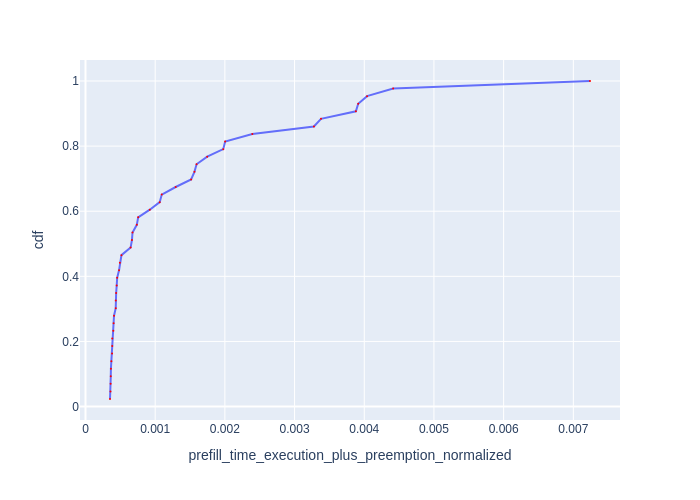

Values plotted in this chart, from the file beside it:
Request Id, prefill_time_execution_plus_preemption_n…, cdf
0_8, 0.0003517, 0.02326
0_36, 0.0003589, 0.04651
0_18, 0.0003608, 0.06977
0_75, 0.0003629, 0.09302
0_10, 0.0003647, 0.1163
0_112, 0.000371, 0.1395
0_93, 0.0003817, 0.1628
0_45, 0.0003838, 0.186
0_100, 0.0003843, 0.2093
0_58, 0.0003994, 0.2326
0_0, 0.0004037, 0.2558
0_11, 0.0004094, 0.2791
0_52, 0.0004339, 0.3023
0_81, 0.0004347, 0.3256
0_28, 0.0004399, 0.3488
0_41, 0.000448, 0.3721
0_113, 0.0004545, 0.3953
0_24, 0.0004815, 0.4186
0_122, 0.0004936, 0.4419
0_61, 0.0005164, 0.4651
0_127, 0.0006475, 0.4884
0_59, 0.0006666, 0.5116
0_37, 0.0006748, 0.5349
0_30, 0.0007363, 0.5581
0_92, 0.000756, 0.5814
0_99, 0.0009227, 0.6047
0_20, 0.001065, 0.6279
0_82, 0.001094, 0.6512
0_83, 0.001294, 0.6744
0_97, 0.001515, 0.6977
0_4, 0.001564, 0.7209
0_87, 0.001594, 0.7442
0_116, 0.001747, 0.7674
0_78, 0.001977, 0.7907
0_64, 0.002004, 0.814
0_84, 0.002394, 0.8372
0_114, 0.003278, 0.8605
0_2, 0.00338, 0.8837
0_124, 0.00388, 0.907
0_121, 0.003913, 0.9302
0_47, 0.00404, 0.9535
0_42, 0.004415, 0.9767
0_56, 0.007239, 1.0
